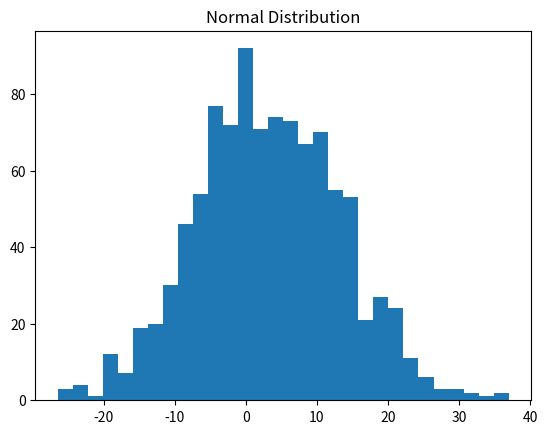
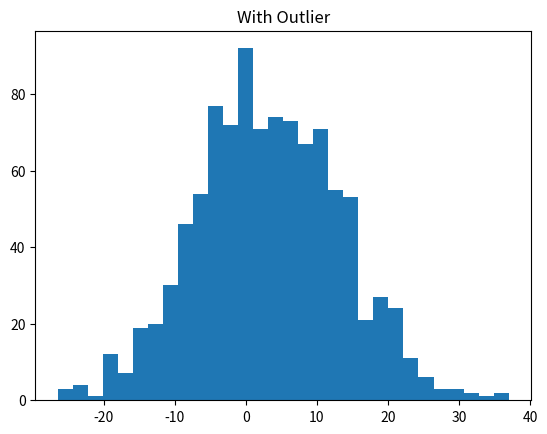
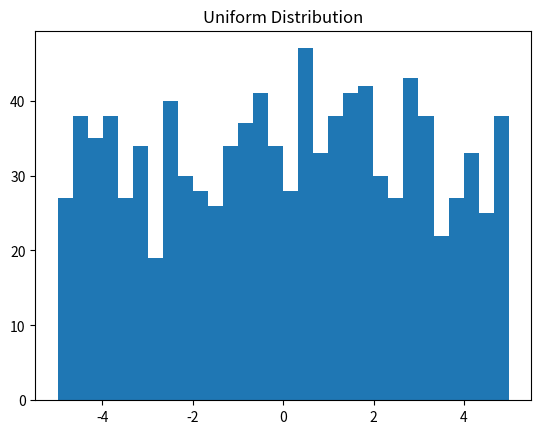

Here is the Python script that generated these plots, in order:
sample = [8, 6, 13, 8, 13, 6, 8, 6, 13, 8]

print("sample:", sample)
print("n =", len(sample))

print("min =", min(sample))
print("max =", max(sample))
print("sorted =", sorted(sample))

def mean(values: list[float]) -> float:
    """Среднее арифметическое. Требует непустой список."""
    # TODO: проверьте пустой список и верните sum(values)/len(values)
    if len(values) == 0:
      raise ValueError("mean: empty list")
    return sum(values) / len(values)

print("mean =", mean(sample))

def median(values: list[float]) -> float:
    """Медиана. Требует непустой список."""
    # TODO: реализуйте медиану через сортировку и проверку чётности n
    if len(values) == 0:
      raise ValueError("median: empty list")
    s = sorted(values)
    n = len(s)
    mid = n // 2
    if n % 2 == 1:
       return float(s[mid])
    else:
       return (s[mid - 1] + s[mid]) / 2

print("median =", median(sample))

def variance_sample(values: list[float]) -> float:
    """Выборочная дисперсия (деление на n-1)."""
    # TODO: проверьте n>=2, найдите m=mean(values), верните sum((x-m)**2)/(n-1)
    n = len(values)
    if n < 2:
       raise ValueError("variance_sample: need at least 2 values")
    m = mean(values)
    return sum((x - m) ** 2 for x in values) / (n - 1)

print("variance_sample =", variance_sample(sample))

def std_sample(values: list[float]) -> float:
    """Выборочное стандартное отклонение."""
    # TODO: верните (variance_sample(values))**0.5
    return variance_sample(values) ** 0.5

print("std_sample =", std_sample(sample))

def with_outlier(values: list[float], outlier: float) -> list[float]:
    """Вернуть новую выборку, добавив выброс (не меняем исходный список)."""
    # TODO: верните новый список list(values) + [outlier]
    return list(values) + [outlier]

sample_out = with_outlier(sample, 150)

print("mean(before) =", round(mean(sample), 3), "median(before) =", median(sample))
print("mean(after)  =", round(mean(sample_out), 3), "median(after)  =", median(sample_out))

def trimmed_mean(values: list[float], k: int = 1) -> float:
    """Усечённое среднее: убрать k минимальных и k максимальных."""
    # TODO: проверьте n>0 и 2*k<n, затем core=sorted(values)[k:n-k], return mean(core)
    n = len(values)
    if n == 0:
      raise ValueError("trimmed_mean: empty list")
    if 2 * k >= n:
      raise ValueError("trimmed_mean: k too large")
    s = sorted(values)
    core = s[k:n - k]
    return mean(core)

print("trimmed_mean(before) =", round(trimmed_mean(sample, k=1), 3))
print("trimmed_mean(after)  =", round(trimmed_mean(sample_out, k=1), 3))

def describe(values: list[float]) -> dict:
    """Короткое описание выборки (как мини-отчёт)."""
    # TODO: верните dict с ключами n/min/max/mean/median/std (std только если len>=2)
    return {
        "n": len(values),
        "min": min(values) if values else None,
        "max": max(values) if values else None,
        "mean": mean(values) if values else None,
        "median": median(values) if values else None,
        "std": std_sample(values) if len(values) >= 2 else None
    }

print("describe(sample) =", describe(sample))
print("describe(sample_out) =", describe(sample_out))

import numpy as np
# TODO: сгенерируйте 1000 значений нормального распределения
data = np.random.normal(loc=3, scale=10, size=1000)
len(data)

# TODO: вычислите mean и std
mean = np.mean(data)
std = np.std(data)
mean, std

import matplotlib.pyplot as plt
# TODO: постройте гистограмму data
plt.hist(data, bins=30)
plt.title("Normal Distribution")
plt.show()

# TODO: добавьте выброс 10
data_out = np.append(data, 10)
len(data_out)

# TODO: постройте гистограмму data_out
plt.hist(data_out, bins=30)
plt.title("With Outlier")
plt.show()

# TODO: вычислите медиану
median = np.median(data_out)
median

# TODO: сгенерируйте uniform и постройте гистограмму
uniform = np.random.uniform(-5, 5, 1000)
plt.hist(uniform, bins=30)
plt.title("Uniform Distribution")
plt.show()

# TODO: сравните средние
np.mean(data), np.mean(uniform)
